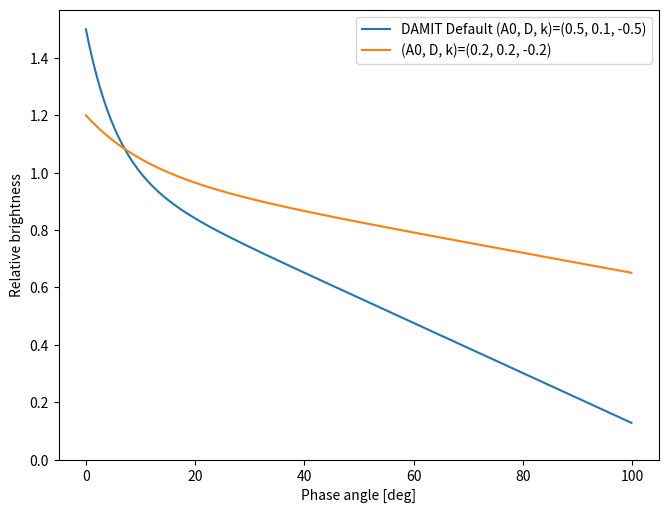

This figure's Python source:
#!/usr/bin/env python3
# -*- coding: utf-8 -*-
"""Plot phase function (not so-called phase curve) used in DAMIT.

References
----------
Kaasalainen et al. 2001b, Icarus, 153, 37.
"""
import os 
from argparse import ArgumentParser as ap
import numpy as np
import matplotlib.pyplot as plt  


def get_args():
    parser = ap(description="Plot the phase function in DAMIT.")
    return parser.parse_args()
 

def main(args=None):
    if args is None:
        args = get_args()

    fig = plt.figure(figsize=(8, 6))
    ax = fig.add_axes([0.15, 0.15, 0.75, 0.75])

    ax.set_xlabel("Phase angle [deg]")
    ax.set_ylabel("Relative brightness")

    # DAMIT phase function
    #
    # f(alpha) = 1 + A0 * exp(-alpha / D) + k * alpha
    #
    # IMPORTANT:
    #   alpha : radian
    #   D     : radian
    #   k     : 1/radian
    #
    # Plot axis is shown in degree.

    # Default values from DAMIT document
    # Example additional parameter set:
    #   Higher opposition surge and steeper phase darkening
    
    # Default values from DAMIT document
    # Additional example:
    #   Softer opposition surge and weaker phase darkening
    
    A0_list = [0.5, 0.2]
    D_list  = [0.1, 0.2]
    k_list  = [-0.5, -0.2]

    # Display in degree
    alpha_deg = np.arange(0.0, 100.0, 0.1)

    # Compute in radian
    alpha = np.radians(alpha_deg)

    for idx, (A0, D, k) in enumerate(zip(A0_list, D_list, k_list)):

        f = 1.0 + A0 * np.exp(-alpha / D) + k * alpha

        if idx == 0:
            label = (
                f"DAMIT Default "
                f"(A0, D, k)=({A0}, {D}, {k})"
            )
        else:
            label = f"(A0, D, k)=({A0}, {D}, {k})"

        ax.plot(alpha_deg, f, label=label)

    ax.legend()
    y0, y1 = ax.get_ylim()
    ax.set_ylim([0, y1])

    out = "phasefunc_in_damit.png"
    plt.savefig(out, dpi=200)


if __name__ == "__main__":
    main()
